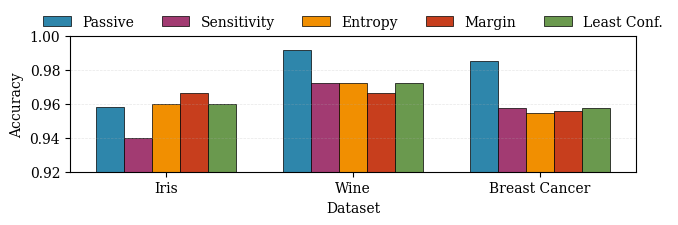

Reproduce this figure in Python. (Note: this script raises an exception after producing the figure.)
import matplotlib.pyplot as plt
import numpy as np

# Set publication-quality parameters
plt.rcParams['font.size'] = 10
plt.rcParams['font.family'] = 'serif'
plt.rcParams['figure.figsize'] = (7, 2.5)

# Classification results at maximum budget
datasets_cls = ['Iris', 'Wine', 'Breast Cancer']
passive_cls = [0.9583, 0.9916, 0.9855]
sensitivity_cls = [0.9400, 0.9722, 0.9579]
entropy_cls = [0.9600, 0.9722, 0.9544]
margin_cls = [0.9667, 0.9667, 0.9561]
least_conf_cls = [0.9600, 0.9722, 0.9579]

x = np.arange(len(datasets_cls))
width = 0.15

fig, ax = plt.subplots()
ax.bar(x - 2*width, passive_cls, width, label='Passive', color='#2E86AB', edgecolor='black', linewidth=0.5)
ax.bar(x - width, sensitivity_cls, width, label='Sensitivity', color='#A23B72', edgecolor='black', linewidth=0.5)
ax.bar(x, entropy_cls, width, label='Entropy', color='#F18F01', edgecolor='black', linewidth=0.5)
ax.bar(x + width, margin_cls, width, label='Margin', color='#C73E1D', edgecolor='black', linewidth=0.5)
ax.bar(x + 2*width, least_conf_cls, width, label='Least Conf.', color='#6A994E', edgecolor='black', linewidth=0.5)

ax.set_ylabel('Accuracy')
ax.set_xlabel('Dataset')
ax.set_xticks(x)
ax.set_xticklabels(datasets_cls)
ax.set_ylim([0.92, 1.0])
ax.legend(ncol=5, loc='upper center', bbox_to_anchor=(0.5, 1.25), frameon=False)
ax.grid(axis='y', alpha=0.3, linestyle='--', linewidth=0.5)
plt.tight_layout()
plt.savefig('../report/figures/cls_final_comparison.pdf', bbox_inches='tight', dpi=300)
plt.savefig('../report/figures/cls_final_comparison.png', bbox_inches='tight', dpi=300)
plt.close()

# Regression results at maximum budget
datasets_reg = ['Diabetes', 'Wine Quality', 'California']
passive_reg = [55.84, 0.658, 0.539]
sensitivity_reg = [139.17, 0.892, 1.002]
uncertainty_reg = [143.94, 1.668, np.nan]  # No California uncertainty data

fig, axes = plt.subplots(1, 3, figsize=(7, 2.2))

for idx, (dataset, passive_val, sens_val, unc_val) in enumerate(zip(
    datasets_reg, passive_reg, sensitivity_reg, uncertainty_reg)):
    
    methods = ['Passive', 'Sensitivity', 'Uncertainty']
    values = [passive_val, sens_val, unc_val]
    colors = ['#2E86AB', '#A23B72', '#F18F01']
    
    bars = axes[idx].bar(methods, values, color=colors, edgecolor='black', linewidth=0.5)
    axes[idx].set_title(dataset, fontsize=10, pad=8)
    axes[idx].set_ylabel('RMSE' if idx == 0 else '')
    axes[idx].grid(axis='y', alpha=0.3, linestyle='--', linewidth=0.5)
    axes[idx].tick_params(axis='x', rotation=45)
    
    # Mark best performer with star
    if not np.isnan(values[0]):
        best_idx = np.nanargmin(values)
        axes[idx].plot(best_idx, values[best_idx], marker='*', 
                      markersize=10, color='gold', markeredgecolor='black', 
                      markeredgewidth=0.5, zorder=3)

plt.tight_layout()
plt.savefig('../report/figures/reg_final_comparison.pdf', bbox_inches='tight', dpi=300)
plt.savefig('../report/figures/reg_final_comparison.png', bbox_inches='tight', dpi=300)
plt.close()

print("Figures saved successfully!")